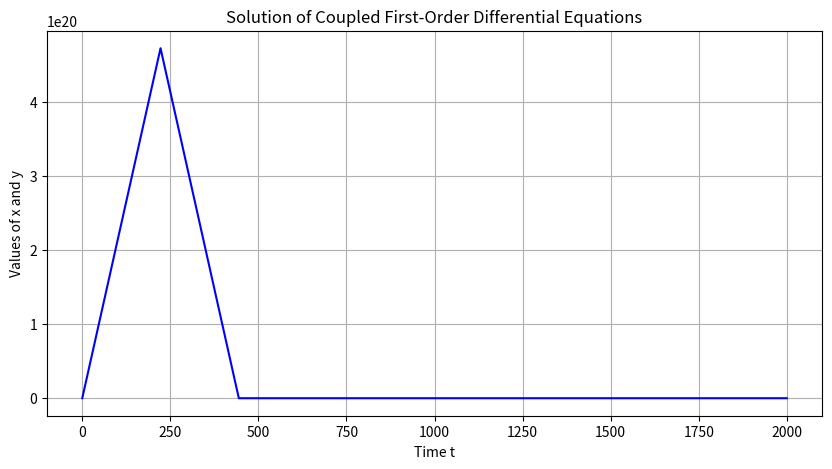

Recreate this plot in Python.
#import numpy as np

#def SolveSecondOrderDif(l,E_1, E_2, E_3):
import numpy as np
from scipy.integrate import odeint
import matplotlib.pyplot as plt

def system(variables, r):
    u, v = variables  
    dudr = v  
    l=0
    m_e=511000
    E=-14
    a= 1/137       
    dvdr = l*(l+1)*u/(r**2) - 2*m_e*(E-a/r) * u         
    return [dudr, dvdr]


initial_conditions = [0, 1]

r = np.linspace(0.0000000000001, 2000, 10)

solution = odeint(system, initial_conditions, r)

u = solution[:, 0]
v = solution[:, 1]

plt.figure(figsize=(10, 5))
plt.plot(r, u, label='x(t)', color='blue')
#plt.plot(r, v, label='y(t)', color='orange')
plt.title('Solution of Coupled First-Order Differential Equations')
plt.xlabel('Time t')
plt.ylabel('Values of x and y')
#plt.legend()
plt.grid()
plt.show()
